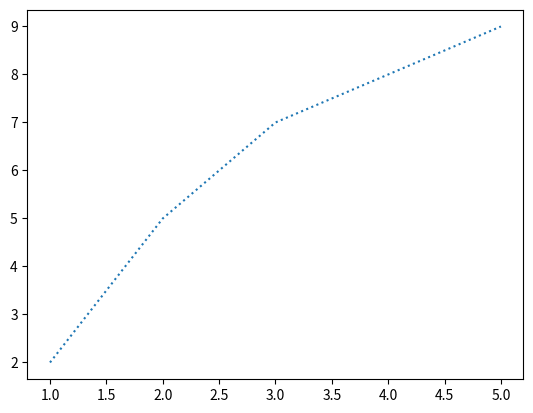

Python code for this plot:
# linestyle (or) ls to set the style of the line connecting the markers

import matplotlib.pyplot as plt

x = [1, 2, 3, 4, 5]
y = [2, 5, 7, 8, 9]

plt.plot(x,y, ls="dotted")
plt.savefig("01_linestyle.png")


# dotted can be written as :
# dashed can be written as --
# solid can be written as -

# Line style reference: https://matplotlib.org/stable/gallery/lines_bars_and_markers/linestyles.html#sphx-glr-gallery-lines-bars-and-markers-linestyles-py
